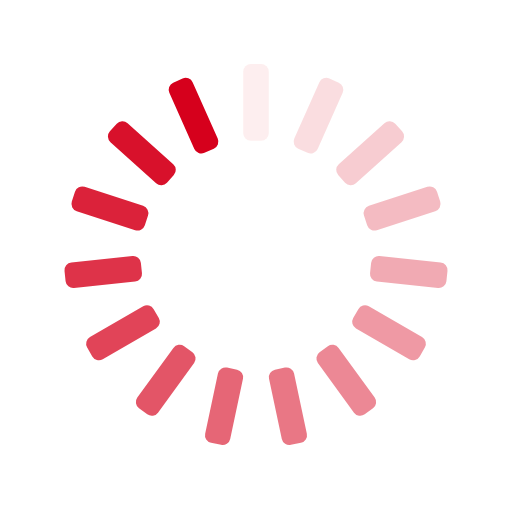
t = 0.00 s
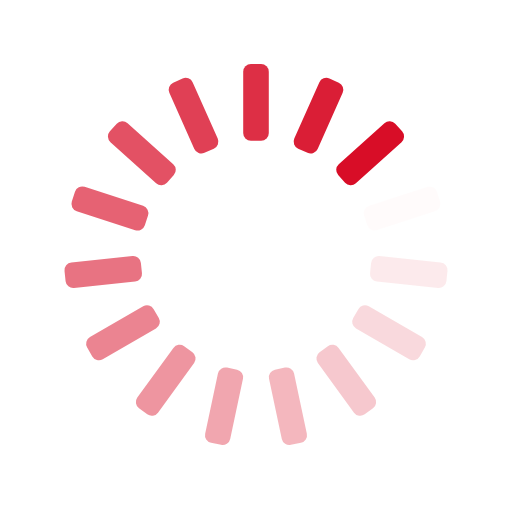
t = 0.25 s
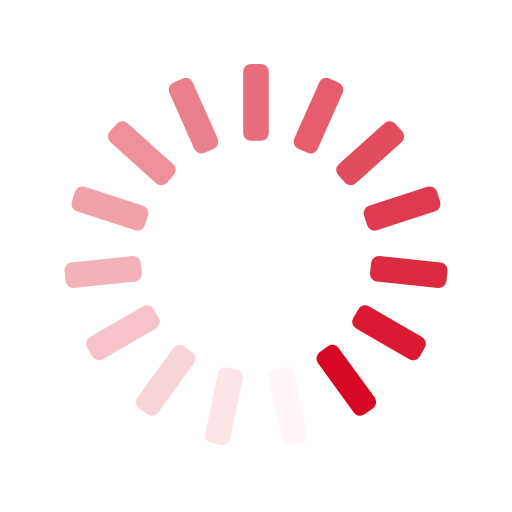
t = 0.50 s
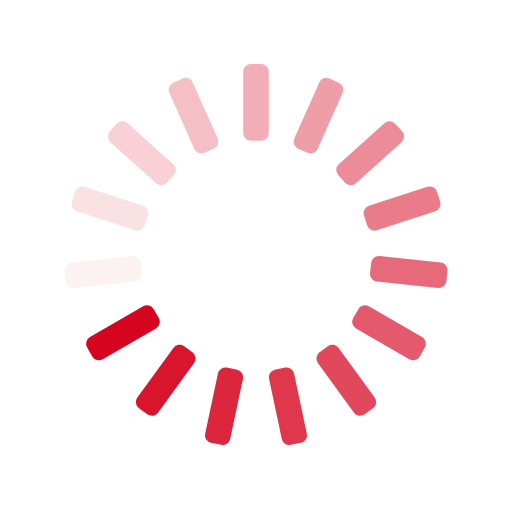
t = 0.75 s

The animated SVG that drew these frames (rendered in a browser with its animation timeline set to each time). Animation: 15 SMIL elements (animate=15); one cycle of 1.00 s, repeats indefinitely.

<svg xmlns="http://www.w3.org/2000/svg" xmlns:xlink="http://www.w3.org/1999/xlink" style="margin:auto;background:transparent;display:block;" width="200px" height="200px" viewBox="0 0 100 100" preserveAspectRatio="xMidYMid">
<g transform="rotate(0 50 50)">
  <rect x="47.5" y="12.5" rx="1.5" ry="1.5" width="5" height="15" fill="#d6001c">
    <animate attributeName="opacity" values="1;0" keyTimes="0;1" dur="1s" begin="-0.9333333333333333s" repeatCount="indefinite"></animate>
  </rect>
</g><g transform="rotate(24 50 50)">
  <rect x="47.5" y="12.5" rx="1.5" ry="1.5" width="5" height="15" fill="#d6001c">
    <animate attributeName="opacity" values="1;0" keyTimes="0;1" dur="1s" begin="-0.8666666666666667s" repeatCount="indefinite"></animate>
  </rect>
</g><g transform="rotate(48 50 50)">
  <rect x="47.5" y="12.5" rx="1.5" ry="1.5" width="5" height="15" fill="#d6001c">
    <animate attributeName="opacity" values="1;0" keyTimes="0;1" dur="1s" begin="-0.8s" repeatCount="indefinite"></animate>
  </rect>
</g><g transform="rotate(72 50 50)">
  <rect x="47.5" y="12.5" rx="1.5" ry="1.5" width="5" height="15" fill="#d6001c">
    <animate attributeName="opacity" values="1;0" keyTimes="0;1" dur="1s" begin="-0.7333333333333333s" repeatCount="indefinite"></animate>
  </rect>
</g><g transform="rotate(96 50 50)">
  <rect x="47.5" y="12.5" rx="1.5" ry="1.5" width="5" height="15" fill="#d6001c">
    <animate attributeName="opacity" values="1;0" keyTimes="0;1" dur="1s" begin="-0.6666666666666666s" repeatCount="indefinite"></animate>
  </rect>
</g><g transform="rotate(120 50 50)">
  <rect x="47.5" y="12.5" rx="1.5" ry="1.5" width="5" height="15" fill="#d6001c">
    <animate attributeName="opacity" values="1;0" keyTimes="0;1" dur="1s" begin="-0.6s" repeatCount="indefinite"></animate>
  </rect>
</g><g transform="rotate(144 50 50)">
  <rect x="47.5" y="12.5" rx="1.5" ry="1.5" width="5" height="15" fill="#d6001c">
    <animate attributeName="opacity" values="1;0" keyTimes="0;1" dur="1s" begin="-0.5333333333333333s" repeatCount="indefinite"></animate>
  </rect>
</g><g transform="rotate(168 50 50)">
  <rect x="47.5" y="12.5" rx="1.5" ry="1.5" width="5" height="15" fill="#d6001c">
    <animate attributeName="opacity" values="1;0" keyTimes="0;1" dur="1s" begin="-0.4666666666666667s" repeatCount="indefinite"></animate>
  </rect>
</g><g transform="rotate(192 50 50)">
  <rect x="47.5" y="12.5" rx="1.5" ry="1.5" width="5" height="15" fill="#d6001c">
    <animate attributeName="opacity" values="1;0" keyTimes="0;1" dur="1s" begin="-0.4s" repeatCount="indefinite"></animate>
  </rect>
</g><g transform="rotate(216 50 50)">
  <rect x="47.5" y="12.5" rx="1.5" ry="1.5" width="5" height="15" fill="#d6001c">
    <animate attributeName="opacity" values="1;0" keyTimes="0;1" dur="1s" begin="-0.3333333333333333s" repeatCount="indefinite"></animate>
  </rect>
</g><g transform="rotate(240 50 50)">
  <rect x="47.5" y="12.5" rx="1.5" ry="1.5" width="5" height="15" fill="#d6001c">
    <animate attributeName="opacity" values="1;0" keyTimes="0;1" dur="1s" begin="-0.26666666666666666s" repeatCount="indefinite"></animate>
  </rect>
</g><g transform="rotate(264 50 50)">
  <rect x="47.5" y="12.5" rx="1.5" ry="1.5" width="5" height="15" fill="#d6001c">
    <animate attributeName="opacity" values="1;0" keyTimes="0;1" dur="1s" begin="-0.2s" repeatCount="indefinite"></animate>
  </rect>
</g><g transform="rotate(288 50 50)">
  <rect x="47.5" y="12.5" rx="1.5" ry="1.5" width="5" height="15" fill="#d6001c">
    <animate attributeName="opacity" values="1;0" keyTimes="0;1" dur="1s" begin="-0.13333333333333333s" repeatCount="indefinite"></animate>
  </rect>
</g><g transform="rotate(312 50 50)">
  <rect x="47.5" y="12.5" rx="1.5" ry="1.5" width="5" height="15" fill="#d6001c">
    <animate attributeName="opacity" values="1;0" keyTimes="0;1" dur="1s" begin="-0.06666666666666667s" repeatCount="indefinite"></animate>
  </rect>
</g><g transform="rotate(336 50 50)">
  <rect x="47.5" y="12.5" rx="1.5" ry="1.5" width="5" height="15" fill="#d6001c">
    <animate attributeName="opacity" values="1;0" keyTimes="0;1" dur="1s" begin="0s" repeatCount="indefinite"></animate>
  </rect>
</g>
</svg>
